Run: headless pygame with SDL's dummy video driver; simulated clock (each Clock.tick advances the game by its frame time, no real sleeping); random seed 0; keys injected as events and as key.get_pressed() state; no mouse input.
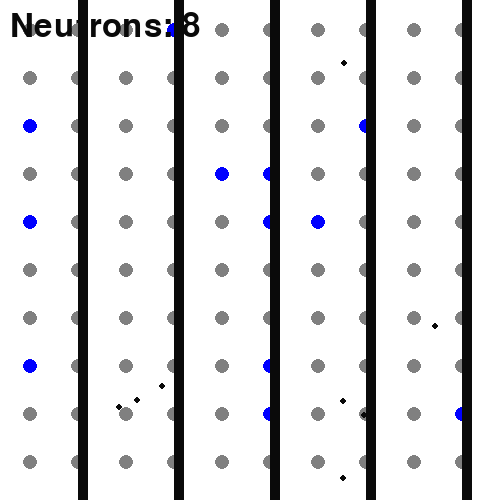
Frame 1 of 4 · flips 1–60 · no input
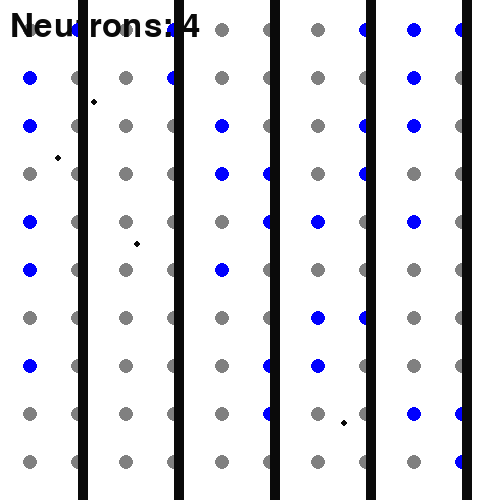
Frame 2 of 4 · flips 61–180 · tapped SPACE, RETURN · held RIGHT (→), D
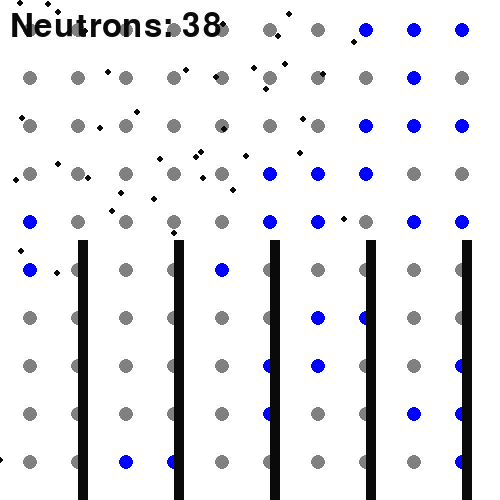
Frame 3 of 4 · flips 181–300 · held DOWN (↓), S
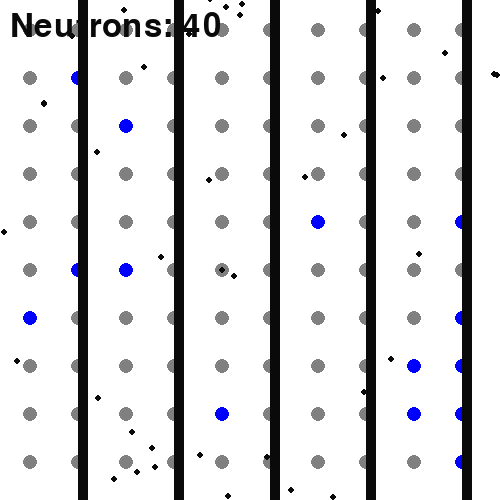
Frame 4 of 4 · flips 301–420 · held LEFT (←), A, UP (↑), W

The pygame program that drew these frames:

import pygame
import random
import math

# Initialize Pygame
pygame.init()

# Constants
WIDTH, HEIGHT = 500, 500
WHITE = (255, 255, 255)
BLUE = (0, 0, 255)
GREY = (128, 128, 128)
BLACK = (10, 10, 10)
RED = (255, 0, 0)
DARK_GREY = (10, 10, 10)
FPS = 60
CONTROL_ROD_WIDTH = 10
CONTROL_ROD_HEIGHT = HEIGHT
CONTROL_ROD_SPEED = 2

# Create the screen
screen = pygame.display.set_mode((WIDTH, HEIGHT))
pygame.display.set_caption("Nuclear Fission Simulation")

# Define U-235 atoms in a 10x20 grid
grid_rows, grid_cols = 10, 10
margin_x, margin_y = 30, 30
space_x = (WIDTH - 2 * margin_x) // (grid_cols - 1)
space_y = (HEIGHT - 2 * margin_y) // (grid_rows - 1)
u235_atoms = [(margin_x + j * space_x, margin_y + i * space_y, random.random() < 0.04) for i in range(grid_rows) for j in range(grid_cols)]

# Define control rods
control_rods = [(j * space_x + margin_x, HEIGHT // 2 - CONTROL_ROD_HEIGHT // 2) for j in range(1, grid_cols, 2)]

# Define neutrons
neutrons = [(random.randint(50, WIDTH-50), random.randint(50, HEIGHT-50), random.randint(-3, 3), random.randint(-3, 3)) for _ in range(10)]

# Load the font
font = pygame.font.SysFont(None, 48)

# Function to draw entities with antialiasing
def draw_entities():
    screen.fill(WHITE)
    for atom in u235_atoms:
        color = BLUE if atom[2] else GREY
        pygame.draw.circle(screen, color, (int(atom[0]), int(atom[1])), 7)
    for neutron in neutrons:
        pygame.draw.circle(screen, BLACK, (int(neutron[0]), int(neutron[1])), 3)
    for rod in control_rods:
        pygame.draw.rect(screen, DARK_GREY, (rod[0], rod[1], CONTROL_ROD_WIDTH, CONTROL_ROD_HEIGHT))
    # Draw the neutron count
    neutron_count_text = font.render(f"Neutrons: {len(neutrons)}", True, BLACK)
    screen.blit(neutron_count_text, (10, 10))
    pygame.display.flip()

# Function to move neutrons
def move_neutrons():
    global neutrons, u235_atoms
    new_neutrons = []
    for i in range(len(neutrons) - 1, -1, -1):
        neutrons[i] = (neutrons[i][0] + neutrons[i][2], neutrons[i][1] + neutrons[i][3], neutrons[i][2], neutrons[i][3])
        # Bounce neutrons off the window edges
        if neutrons[i][0] < 0 or neutrons[i][0] > WIDTH:
            neutrons[i] = (neutrons[i][0], neutrons[i][1], -neutrons[i][2], neutrons[i][3])
        if neutrons[i][1] < 0 or neutrons[i][1] > HEIGHT:
            neutrons[i] = (neutrons[i][0], neutrons[i][1], neutrons[i][2], -neutrons[i][3])
        # Check for collisions with U-235 atoms
        for j in range(len(u235_atoms)):
            if u235_atoms[j][2]:
                dist = math.hypot(neutrons[i][0] - u235_atoms[j][0], neutrons[i][1] - u235_atoms[j][1])
                if dist < 15:
                    u235_atoms[j] = (u235_atoms[j][0], u235_atoms[j][1], False)
                    for _ in range(3):
                        angle = random.uniform(0, 2 * math.pi)
                        new_neutrons.append((u235_atoms[j][0], u235_atoms[j][1], 3 * math.cos(angle), 3 * math.sin(angle)))
        # Check for collisions with control rods
        for rod in control_rods:
            if rod[0] < neutrons[i][0] < rod[0] + CONTROL_ROD_WIDTH and rod[1] < neutrons[i][1] < rod[1] + CONTROL_ROD_HEIGHT:
                neutrons.pop(i)
                break
    neutrons += new_neutrons

# Function to regenerate uranium and emit neutrons randomly
def regenerate_and_emit():
    if random.random() < 0.15:  # 10% chance to regenerate a uranium atom
        i, j = random.randint(0, grid_rows-1), random.randint(0, grid_cols-1)
        u235_atoms[i * grid_cols + j] = (u235_atoms[i * grid_cols + j][0], u235_atoms[i * grid_cols + j][1], True)
    if random.random() < 0.05:  # 10% chance to emit a neutron
        i = random.randint(0, grid_rows * grid_cols - 1)
        if not u235_atoms[i][2]:
            angle = random.uniform(0, 2 * math.pi)
            neutrons.append((u235_atoms[i][0], u235_atoms[i][1], 3 * math.cos(angle), 3 * math.sin(angle)))

# Function to move control rods
def move_control_rods(keys):
    global control_rods
    for i in range(len(control_rods)):
        if keys[pygame.K_UP]:
            control_rods[i] = (control_rods[i][0], max(-CONTROL_ROD_HEIGHT + 10, control_rods[i][1] - CONTROL_ROD_SPEED))
        if keys[pygame.K_DOWN]:
            control_rods[i] = (control_rods[i][0], min(HEIGHT - 10, control_rods[i][1] + CONTROL_ROD_SPEED))

# Main loop
running = True
clock = pygame.time.Clock()
while running:
    for event in pygame.event.get():
        if event.type == pygame.QUIT:
            running = False
    keys = pygame.key.get_pressed()
    move_control_rods(keys)
    move_neutrons()
    regenerate_and_emit()
    draw_entities()
    clock.tick(FPS)
pygame.quit()
